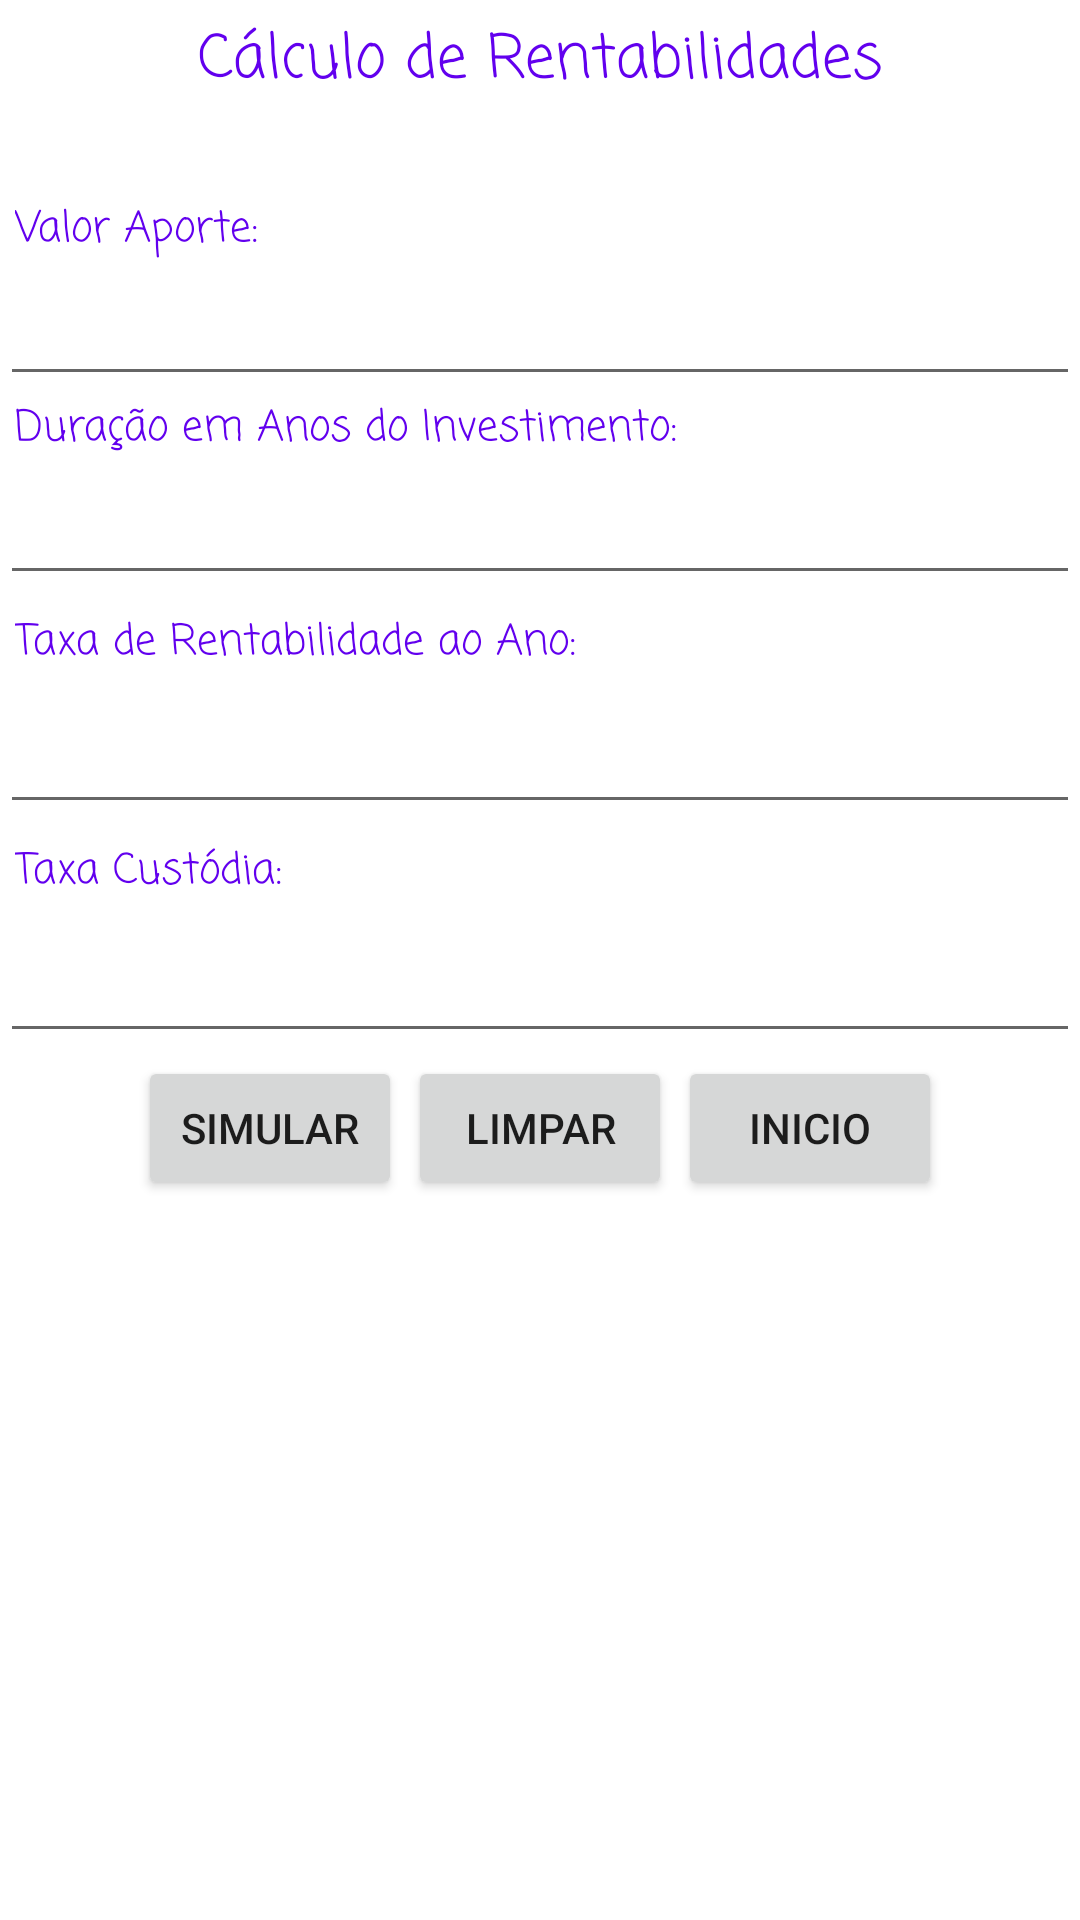

Here is an Android app screen rendered from its layout file. Give the layout XML and the strings, colors and styles it references.
<!-- AndroidManifest.xml: application theme Theme.MultiConversor -->
<!-- res/layout/activity_rentabilidade.xml -->
<?xml version="1.0" encoding="utf-8"?>
<LinearLayout xmlns:android="http://schemas.android.com/apk/res/android"
    xmlns:app="http://schemas.android.com/apk/res-auto"
    xmlns:tools="http://schemas.android.com/tools"
    android:layout_width="match_parent"
    android:layout_height="match_parent"
    android:orientation="vertical"
    tools:context=".views.ViewRentabilidade">

    <TextView
        android:layout_marginTop="5sp"
        android:layout_marginBottom="30sp"
        android:layout_width="match_parent"
        android:layout_height="wrap_content"
        android:gravity="center"
        android:text="Cálculo de Rentabilidades"
        android:textSize="20sp"
        android:fontFamily="casual"
        android:textColor="@color/purple_500"/>
    <TextView
        android:layout_width="match_parent"
        android:layout_height="wrap_content"
        android:layout_marginLeft="5sp"
        android:text="Valor Aporte: "
        android:fontFamily="casual"
        android:textColor="@color/purple_500"/>

    <EditText
        android:id="@+id/txtValorAporte"
        android:layout_width="match_parent"
        android:layout_height="wrap_content"
        android:inputType="numberDecimal"
        android:gravity="center"
        android:fontFamily="casual"
        android:textColor="@color/purple_500"/>

    <TextView
        android:layout_width="match_parent"
        android:layout_height="wrap_content"
        android:layout_marginLeft="5sp"
        android:text="Duração em Anos do Investimento:"
        android:fontFamily="casual"
        android:textColor="@color/purple_500"/>

    <EditText
        android:id="@+id/txtAnos"
        android:layout_width="match_parent"
        android:layout_height="wrap_content"
        android:inputType="numberDecimal"
        android:gravity="center"
        android:fontFamily="casual"
        android:textColor="@color/purple_500"/>

    <TextView
        android:layout_width="match_parent"
        android:layout_height="wrap_content"
        android:layout_margin="5sp"
        android:text="Taxa de Rentabilidade ao Ano:"
        android:fontFamily="casual"
        android:textColor="@color/purple_500"/>

    <EditText
        android:id="@+id/txtTaxaRentabilidade"
        android:layout_width="match_parent"
        android:layout_height="wrap_content"
        android:inputType="numberDecimal"
        android:gravity="center"
        android:fontFamily="casual"
        android:textColor="@color/purple_500"/>

    <TextView
        android:layout_width="match_parent"
        android:layout_height="wrap_content"
        android:layout_margin="5sp"
        android:text="Taxa Custódia:"
        android:fontFamily="casual"
        android:textColor="@color/purple_500"/>

    <EditText
        android:id="@+id/txtTaxaCustodia"
        android:layout_width="match_parent"
        android:layout_height="wrap_content"
        android:inputType="numberDecimal"
        android:gravity="center"
        android:fontFamily="casual"
        android:textColor="@color/purple_500"/>

    <LinearLayout
        android:layout_width="match_parent"
        android:layout_height="wrap_content"
        android:gravity="center"
        android:orientation="horizontal">

        <Button
            android:id="@+id/btnSimular"
            android:layout_width="wrap_content"
            android:layout_height="wrap_content"
            android:layout_margin="1sp"
            android:text="Simular" />

        <Button
            android:id="@+id/btnLimpar"
            android:layout_width="wrap_content"
            android:layout_height="wrap_content"
            android:layout_margin="1sp"
            android:text="Limpar" />

        <Button
            android:id="@+id/btnInicio"
            android:layout_width="wrap_content"
            android:layout_height="wrap_content"
            android:layout_margin="1sp"
            android:text="Inicio" />

    </LinearLayout>

    <TextView
        android:id="@+id/tvResultado"
        android:layout_width="match_parent"
        android:layout_height="match_parent"
        android:gravity="left"
        android:textSize="15sp"
        android:layout_margin="2sp"
        android:fontFamily="casual"
        android:textColor="@color/purple_500"/>



</LinearLayout>
<!-- resources referenced by this layout -->
<resources>
  <style name="Theme.MultiConversor" parent="Theme.MaterialComponents.DayNight.DarkActionBar">
          
          <item name="colorPrimary">@color/purple_500</item>
          <item name="colorPrimaryVariant">@color/purple_700</item>
          <item name="colorOnPrimary">@color/white</item>
          
          <item name="colorSecondary">@color/teal_200</item>
          <item name="colorSecondaryVariant">@color/teal_700</item>
          <item name="colorOnSecondary">@color/black</item>
          
          <item name="android:statusBarColor" tools:targetApi="l">?attr/colorPrimaryVariant</item>
          
      </style>
  <!-- not gathered from this repository: default colours our renderer supplied (Android Studio template values) -->
  <color name="purple_500">#FF6200EE</color>
  <color name="purple_700">#FF3700B3</color>
  <color name="teal_200">#FF03DAC5</color>
  <color name="teal_700">#FF018786</color>
  <color name="black">#FF000000</color>
  <color name="white">#FFFFFFFF</color>
</resources>
